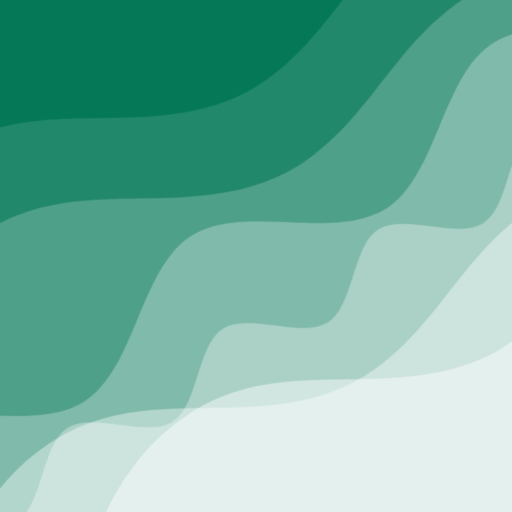
t = 0.00 s
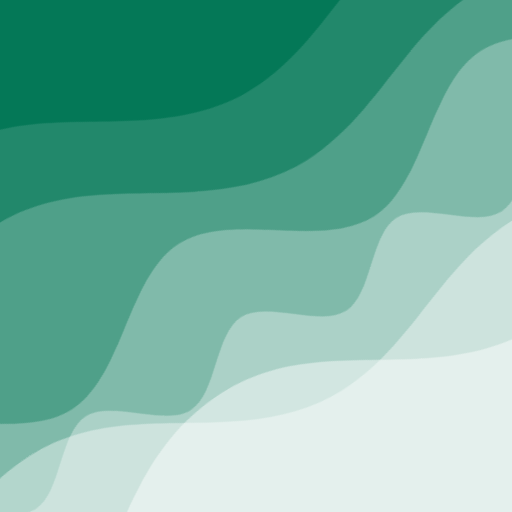
t = 2.50 s
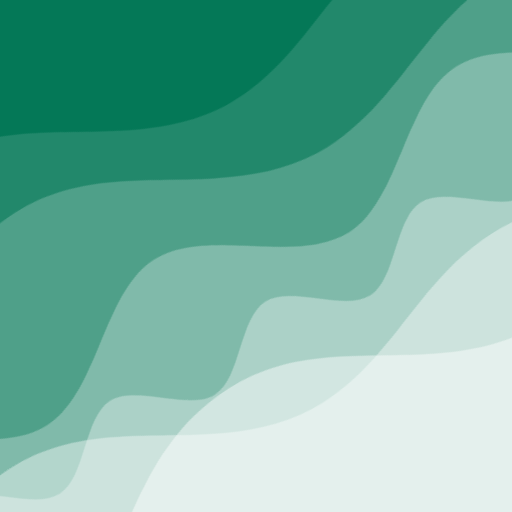
t = 5.00 s
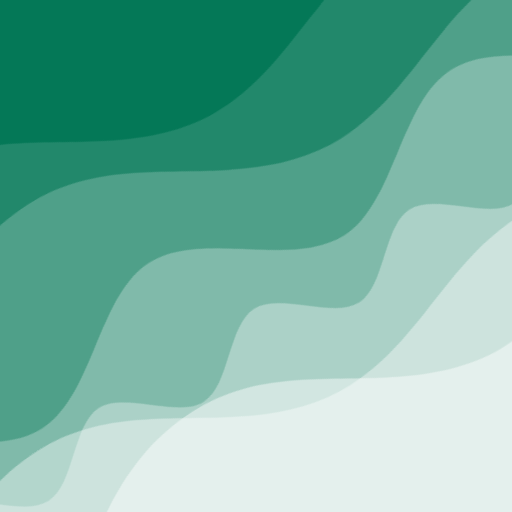
t = 7.50 s

The animated SVG that drew these frames (rendered in a browser with its animation timeline set to each time). Animation: 2 CSS @keyframes rules; frames cover the first 7.50 s, repeats indefinitely.

<svg xmlns="http://www.w3.org/2000/svg" viewBox="0 0 100 100" fill="none" shape-rendering="auto" aria-hidden="true"><!-- Generated by DiceBear (https://www.dicebear.com) --><metadata xmlns:rdf="http://www.w3.org/1999/02/22-rdf-syntax-ns#" xmlns:xsi="http://www.w3.org/2001/XMLSchema-instance" xmlns:dc="http://purl.org/dc/elements/1.1/" xmlns:dcterms="http://purl.org/dc/terms/"><rdf:RDF><rdf:Description><dc:title>Waves</dc:title><dc:creator>DiceBear</dc:creator><dc:source xsi:type="dcterms:URI">https://www.dicebear.com</dc:source><dcterms:license xsi:type="dcterms:URI">https://creativecommons.org/publicdomain/zero/1.0/</dcterms:license><dc:rights>“Waves” (https://www.dicebear.com) by “DiceBear”, licensed under “CC0 1.0” (https://creativecommons.org/publicdomain/zero/1.0/)</dc:rights></rdf:Description></rdf:RDF></metadata><defs><g id="layer-swell-d6cd9cf4"><path d="M0 24C25 24 35 0 62 0c22 0 34 20 56 22 18 1 30-10 48-10 12 0 24 6 34 8v110H0Z" fill="#ffffff"/></g><g id="layer-rolling-d6cd9cf4"><path d="M0 8c12 0 23 16 35 16S58 8 70 8s23 16 35 16 23-16 35-16 23 16 35 16c8 0 17-8 25-10v116H0Z" fill="#ffffff"/></g><g id="layer-ripple-d6cd9cf4"><path d="M0 12c6 0 12 10 18 10s12-10 18-10 12 10 18 10 12-10 18-10 12 10 18 10 12-10 18-10 12 10 18 10 12-10 18-10 12 10 18 10 12-10 18-10 12 6 20 5v113H0Z" fill="#ffffff"/></g><g id="body-sextet-d6cd9cf4"><g opacity=".12"><g class="dbwa-l1"><use transform="translate(-50) translate(-2.1178, 0.07098)" href="#layer-swell-d6cd9cf4"/></g></g><g opacity=".2"><g class="dbwa-l2"><use transform="translate(-50 14) translate(-3.897, 3.52053)" href="#layer-swell-d6cd9cf4"/></g></g><g opacity=".28"><g class="dbwa-l3"><use transform="translate(-50 28) translate(21.4322, 3.88752)" href="#layer-rolling-d6cd9cf4"/></g></g><g opacity=".34"><g class="dbwa-l4"><use transform="translate(-50 42) translate(14.8802, 4.50944)" href="#layer-ripple-d6cd9cf4"/></g></g><g opacity=".4"><g class="dbwa-l5"><use transform="translate(-50 56) translate(-14.8314, 3.09049)" href="#layer-swell-d6cd9cf4"/></g></g><g opacity=".46"><g class="dbwa-l6"><use transform="translate(-50 70) translate(10.9444, -1.066)" href="#layer-swell-d6cd9cf4"/></g></g></g><g id="bodyFree-default-d6cd9cf4"><use href="#body-sextet-d6cd9cf4"/></g><g id="rotation-free-d6cd9cf4"><use transform="rotate(-32.5718, 50, 50)" href="#bodyFree-default-d6cd9cf4"/></g><g id="animation-medium-d6cd9cf4"><g class="dbwa-medium"/><style>svg:has(.dbwa-medium){--dbwa-t:1;--dbwa-p:running}@media (prefers-reduced-motion: no-preference){@keyframes dbwaDriftA{0%,100%{transform:translateX(0)}50%{transform:translateX(-10px)}} @keyframes dbwaDriftB{0%,100%{transform:translateX(0)}50%{transform:translateX(10px)}} .dbwa-l1{animation:dbwaDriftA calc(var(--dbwa-t,1)*20s) ease-in-out infinite} .dbwa-l2{animation:dbwaDriftB calc(var(--dbwa-t,1)*16.5s) ease-in-out infinite} .dbwa-l3{animation:dbwaDriftA calc(var(--dbwa-t,1)*13.5s) ease-in-out infinite} .dbwa-l4{animation:dbwaDriftB calc(var(--dbwa-t,1)*11s) ease-in-out infinite} .dbwa-l5{animation:dbwaDriftA calc(var(--dbwa-t,1)*9.5s) ease-in-out infinite} .dbwa-l6{animation:dbwaDriftB calc(var(--dbwa-t,1)*8s) ease-in-out infinite}.dbwa-l1,.dbwa-l2,.dbwa-l3,.dbwa-l4,.dbwa-l5,.dbwa-l6{animation-play-state:var(--dbwa-p,paused)}}</style></g><clipPath id="clip-d6cd9cf4"><rect width="100" height="100" rx="0" ry="0"/></clipPath></defs><g clip-path="url(#clip-d6cd9cf4)"><rect width="100" height="100" fill="#047857"/><use href="#rotation-free-d6cd9cf4"/><use href="#animation-medium-d6cd9cf4"/></g></svg>
